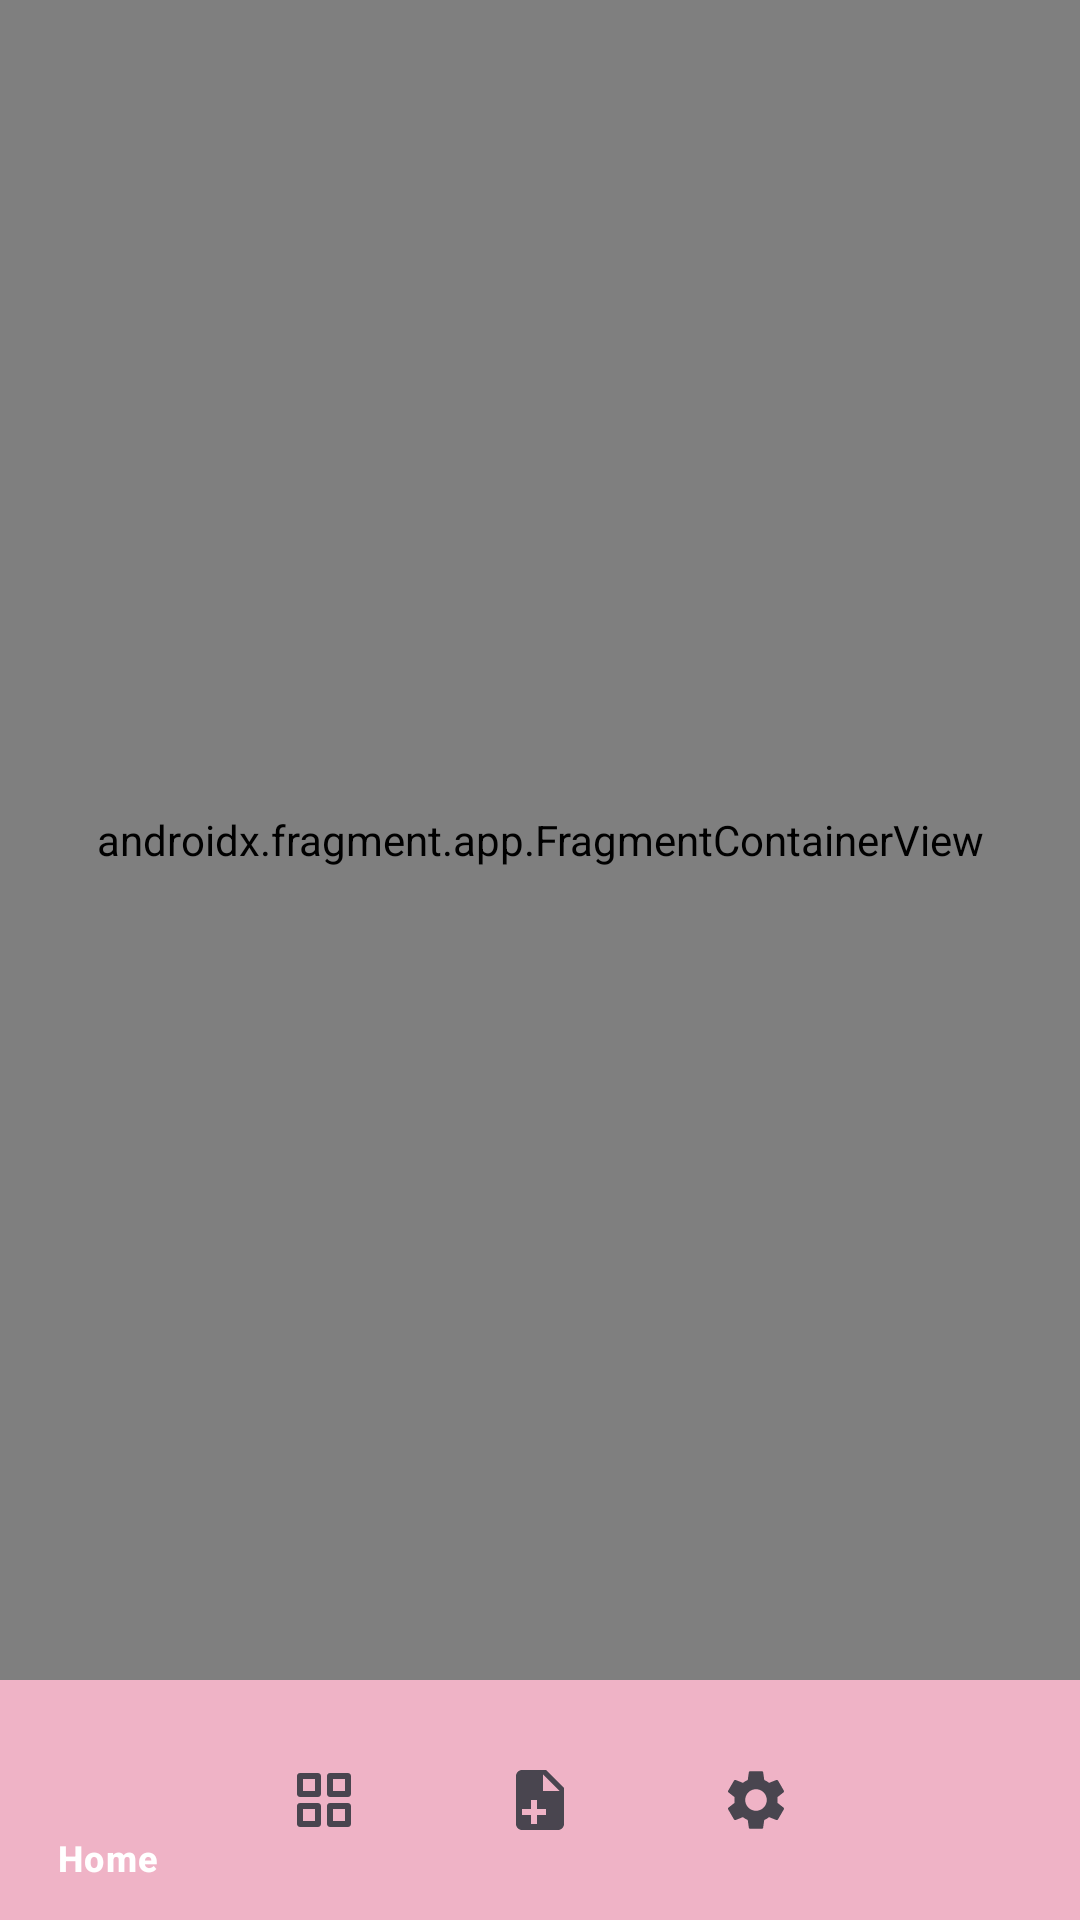

Write the Android layout XML for this screen, with the resource values it uses.
<!-- AndroidManifest.xml: application theme Theme.StoryBlogApp -->
<!-- res/layout/activity_main.xml -->
<?xml version="1.0" encoding="utf-8"?>
<layout xmlns:android="http://schemas.android.com/apk/res/android"
    xmlns:app="http://schemas.android.com/apk/res-auto"
    xmlns:tools="http://schemas.android.com/tools">

    <data>

    </data>

    <androidx.constraintlayout.widget.ConstraintLayout
        android:id="@+id/main"
        android:layout_width="match_parent"
        android:layout_height="match_parent"
        tools:context=".ui.main.MainActivity">

        <androidx.fragment.app.FragmentContainerView
            android:id="@+id/nav_host_fragment"
            android:layout_width="0dp"
            android:layout_height="0dp"
            app:defaultNavHost="true"
            app:layout_constraintBottom_toTopOf="@id/bottom_nav"
            app:layout_constraintEnd_toEndOf="parent"
            app:layout_constraintStart_toStartOf="parent"
            app:layout_constraintTop_toTopOf="parent"
            app:navGraph="@navigation/nav_main"
            android:name="androidx.navigation.fragment.NavHostFragment" />

        <com.google.android.material.bottomnavigation.BottomNavigationView
            android:id="@+id/bottom_nav"
            android:layout_width="0dp"
            android:layout_height="wrap_content"
            android:background="?attr/colorSurface"
            app:layout_constraintBottom_toBottomOf="parent"
            app:layout_constraintEnd_toEndOf="parent"
            app:layout_constraintStart_toStartOf="parent"
            app:menu="@menu/menu_bottom_nav" />

    </androidx.constraintlayout.widget.ConstraintLayout>
</layout>
<!-- resources referenced by this layout -->
<resources>
  <style name="Theme.StoryBlogApp" parent="Base.Theme.StoryBlogApp" />
  <style name="Base.Theme.StoryBlogApp" parent="Theme.Material3.DayNight.NoActionBar">
          
          <item name="colorPrimary">@color/colorActionBar</item>
          <item name="android:statusBarColor">@color/colorActionBar</item>
          
          
          <item name="android:navigationBarColor">@color/colorNavigationBar</item>
          
          
          <item name="colorSurface">@color/colorBottomNavigation</item>
          <item name="colorOnSurface">@color/white</item>
          
          
          <item name="colorOnPrimary">@color/white</item>
          <item name="colorOnSecondary">@color/white</item>
      </style>
  <color name="colorActionBar">#FFa11d54</color>
  <color name="colorNavigationBar">#FF6e1339</color>
  <color name="colorBottomNavigation">#f7c1d1</color>
  <color name="white">#FFFFFFFF</color>
</resources>
